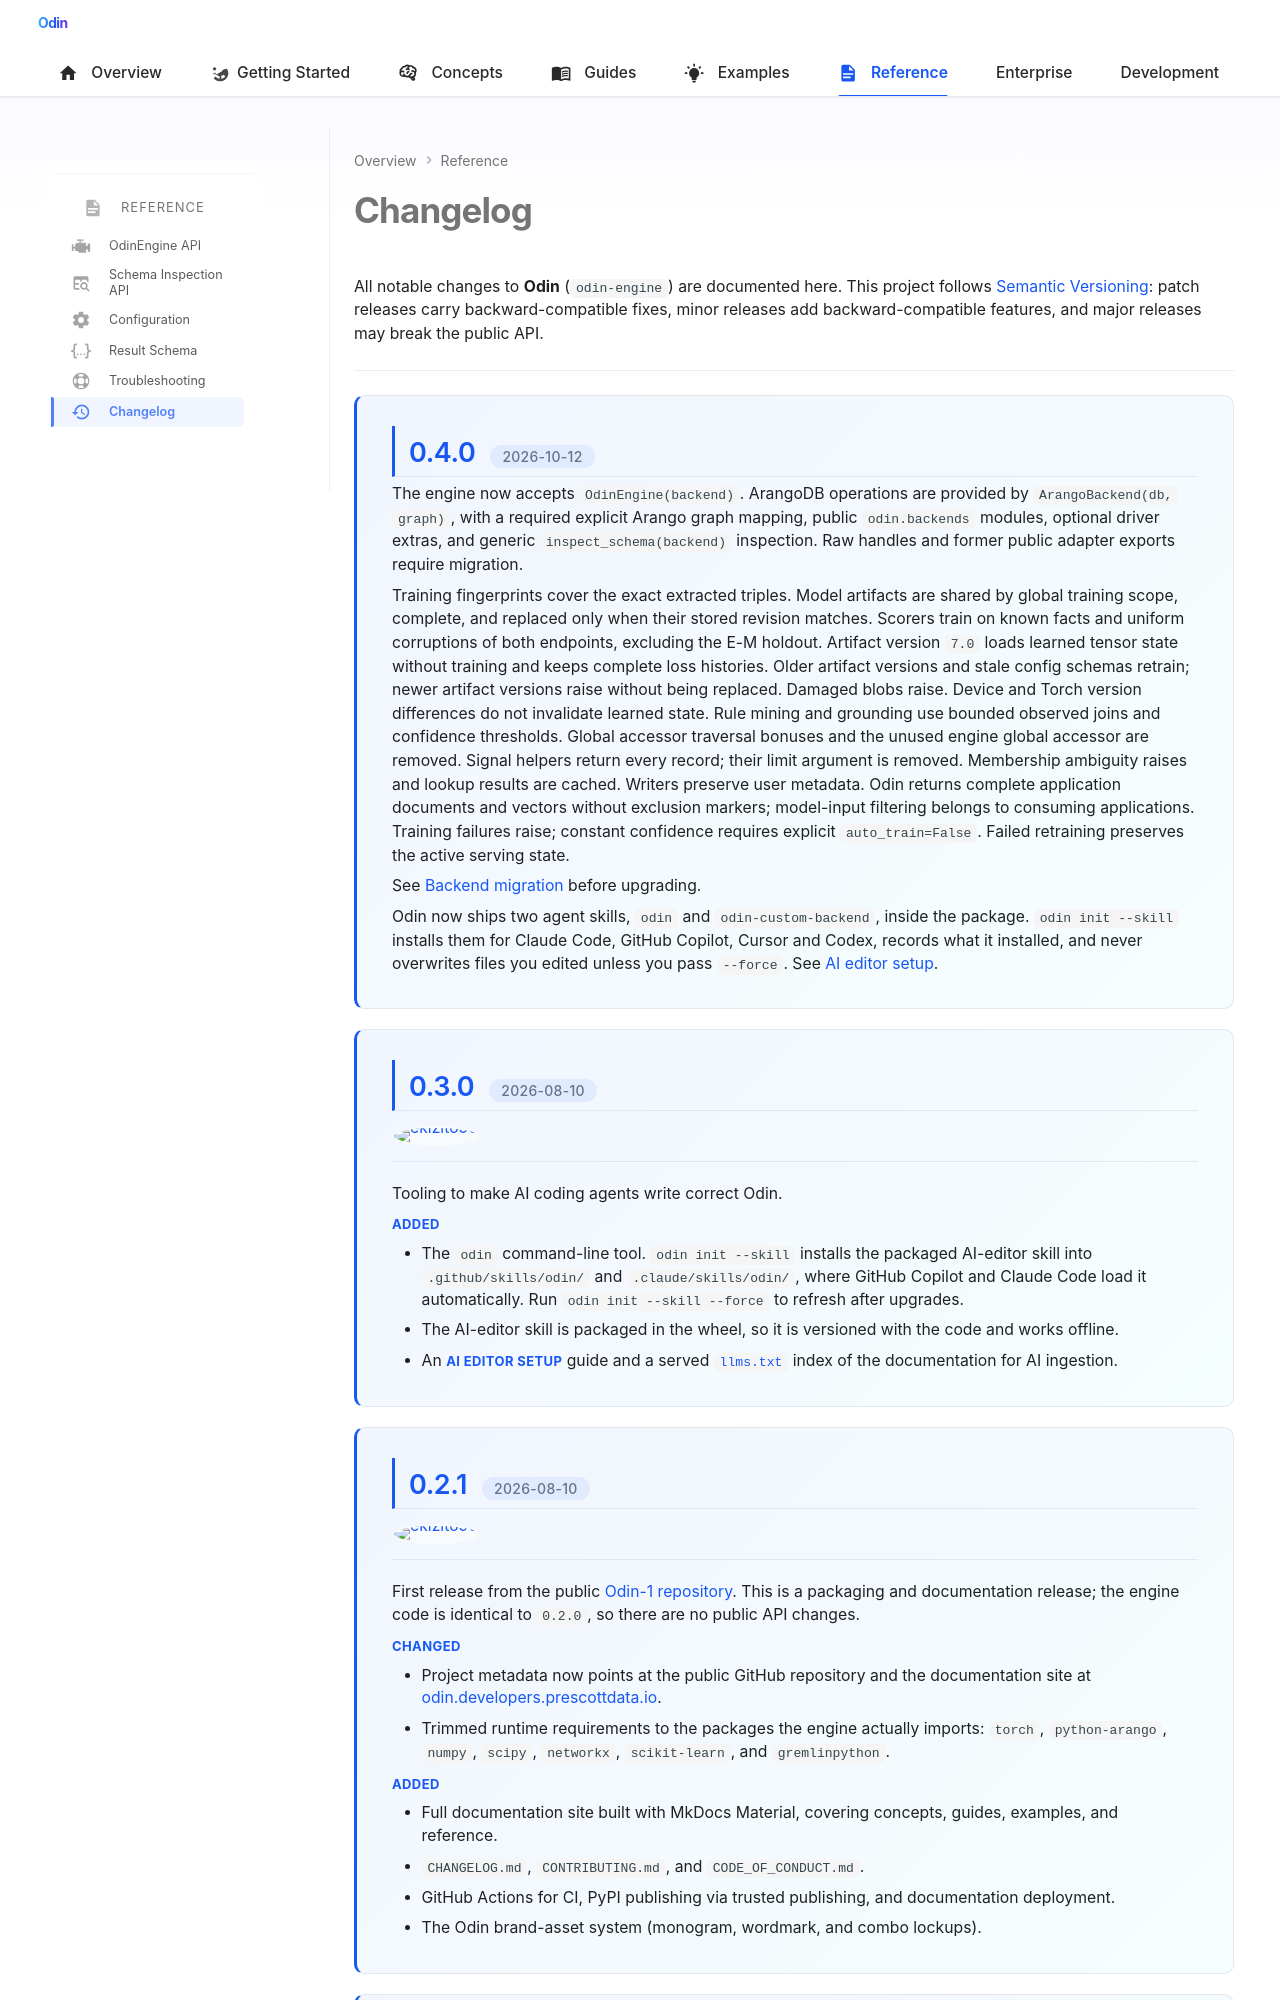

repository: Prescott-Data/Odin-1 · page: changelog/index.html · generator: mkdocs

---
icon: material/history
hide:
  - toc
---

# Changelog

All notable changes to **Odin** (`odin-engine`) are documented here. This project follows [Semantic Versioning](https://semver.org/spec/v2.0.0.html): patch releases carry backward-compatible fixes, minor releases add backward-compatible features, and major releases may break the public API.

---

<div class="changelog-release" markdown>

## 0.4.0 <span class="changelog-date">2026-10-12</span>

The engine now accepts `OdinEngine(backend)`. ArangoDB operations are provided
by `ArangoBackend(db, graph)`, with a required explicit Arango graph mapping,
public `odin.backends` modules, optional driver extras, and generic
`inspect_schema(backend)` inspection. Raw handles and former public adapter
exports require migration.

Training fingerprints cover the exact extracted triples. Model artifacts are
shared by global training scope, complete, and replaced only when their stored revision matches.
Scorers train on known facts and uniform corruptions of both endpoints, excluding
the E-M holdout. Artifact version `7.0` loads learned tensor state without training
and keeps complete loss histories. Older artifact versions and stale config schemas
retrain; newer artifact versions raise without being replaced. Damaged blobs raise.
Device and Torch version differences do not invalidate learned state.
Rule mining and grounding use bounded observed joins and confidence thresholds.
Global accessor traversal bonuses and the unused engine global accessor are removed.
Signal helpers return every record; their limit argument is removed. Membership
ambiguity raises and lookup results are cached. Writers preserve user metadata.
Odin returns complete application documents and vectors without exclusion markers;
model-input filtering belongs to consuming applications.
Training failures raise; constant confidence requires explicit
`auto_train=False`. Failed retraining preserves the active serving state.

See [Backend migration](guides/backend-migration.md) before upgrading.

Odin now ships two agent skills, `odin` and `odin-custom-backend`, inside the
package. `odin init --skill` installs them for Claude Code, GitHub Copilot, Cursor
and Codex, records what it installed, and never overwrites files you edited unless
you pass `--force`. See [AI editor setup](guides/ai-editors.md).

</div>

<div class="changelog-release" markdown>

## 0.3.0 <span class="changelog-date">2026-08-10</span>

<div class="changelog-meta" markdown>
<div class="changelog-contributors">
<a href="https://github.com/ekizito96" title="Muyukani Kizito"><img src="https://github.com/ekizito96.png?size=32" alt="ekizito96"></a>
</div>
</div>

Tooling to make AI coding agents write correct Odin.

**Added**

- The `odin` command-line tool. `odin init --skill` installs the packaged AI-editor skill into `.github/skills/odin/` and `.claude/skills/odin/`, where GitHub Copilot and Claude Code load it automatically. Run `odin init --skill --force` to refresh after upgrades.
- The AI-editor skill is packaged in the wheel, so it is versioned with the code and works offline.
- An **AI Editor Setup** guide and a served [`llms.txt`](https://odin.developers.prescottdata.io/llms.txt) index of the documentation for AI ingestion.

</div>

<div class="changelog-release" markdown>
